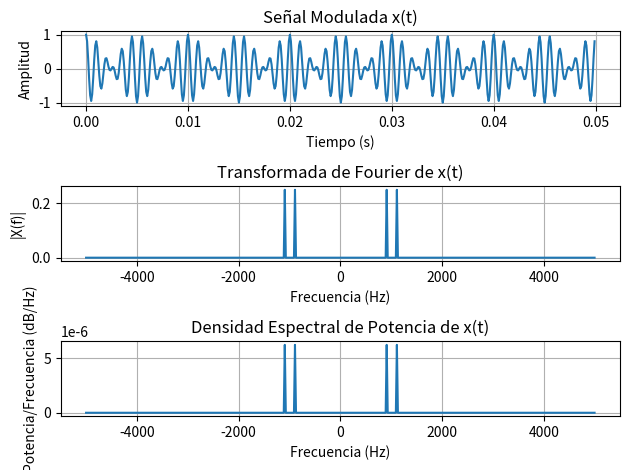

Python code for this plot:
# Ejercicio 1a

# Modulacion doble banda lateral con portadora suprimida (DBL PS)
# m(t) = cos(2π100t).
# Frecuencia de la portadora fc = 1Khz

import numpy as np
import matplotlib.pyplot as plt
from scipy.fft import fft, fftshift

# Parámetros
fc = 1000           # Frecuencia de la portadora en Hz
fm = 100            # Frecuencia de la señal m(t) en Hz
Am = 1              # Amplitud de la señal m(t)
Ac = 1              # Amplitud de la portadora
Fs = 10000          # Frecuencia de muestreo en Hz
T = 0.05            # Duración de la señal en segundos
t = np.arange(0, T, 1/Fs)  # Vector de tiempo

# Señal m(t) y señal modulada x(t)
m_t = Am * np.cos(2 * np.pi * fm * t)
x_t = m_t * (Ac * np.cos(2 * np.pi * fc * t))

# Creación de figura con 3 subplots
plt.figure()

# Gráfica de la señal modulada x(t)
plt.subplot(3,1,1)
plt.plot(t, x_t)
plt.title('Señal Modulada x(t)')
plt.xlabel('Tiempo (s)')
plt.ylabel('Amplitud')
plt.grid(True)

# Transformada de Fourier de x(t)
X_f = fftshift(fft(x_t)) / len(x_t)
f = np.linspace(-Fs/2, Fs/2, len(X_f))

# Gráfica de la Transformada de Fourier
plt.subplot(3,1,2)
plt.plot(f, np.abs(X_f))
plt.title('Transformada de Fourier de x(t)')
plt.xlabel('Frecuencia (Hz)')
plt.ylabel('|X(f)|')
plt.grid(True)

# Densidad espectral de potencia
Pxx = np.abs(X_f)**2 / Fs
plt.subplot(3,1,3)
plt.plot(f, Pxx)
plt.title('Densidad Espectral de Potencia de x(t)')
plt.xlabel('Frecuencia (Hz)')
plt.ylabel('Potencia/Frecuencia (dB/Hz)')
plt.grid(True)

# Ajuste de layout y mostrar
plt.tight_layout()
plt.show()
